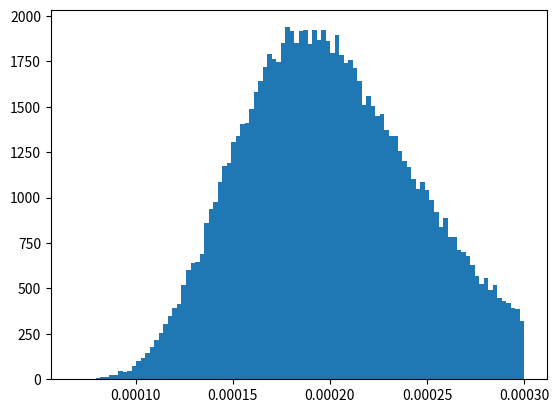

This figure's Python source: (Note: this script raises an exception after producing the figure.)
#!/usr/bin/python
'''
 * This program is free software; you can redistribute it and/or modify
 * it under the terms of the GNU General Public License version 2 as
 * published by the Free Software Foundation.
'''

__author__ = 'Lucas van Oosterhout'
import matplotlib.pyplot as plt
import numpy as np

mu, sigma = np.log(2.0e-4), 0.250
maxV, minV = 3.0e-4, 0.50e-4

s = np.random.lognormal(mu, sigma, 100000)
trunc = []

for v in s:
    if minV < v < maxV:
        trunc.append(v)

s = np.array(trunc)

#Plot
count, bins, ignored = plt.hist(s, 100, normed=True, align='mid')
plt.xlabel('Pore body Size')
plt.ylabel('Frequency')
plt.title(r'Pb Size Distribution: $\mu={}$, $\sigma={}$'.format(np.e**mu, sigma))
plt.subplots_adjust(left=0.15)
plt.savefig('hist.pdf')

f = open('pb_size.txt', 'w')
for size in s:
    f.write(str(size))
    f.write('\n')
f.close()

f = open('pb_dist.txt', 'w')
f.write('mu: {}, sigma: {}\n'.format(np.exp(mu), sigma))
f.write('max: {}, min: {}\n'.format(maxV, minV))
f.write('nr of Pb_sizes: {}\n'.format(len(s)))
f.close()
